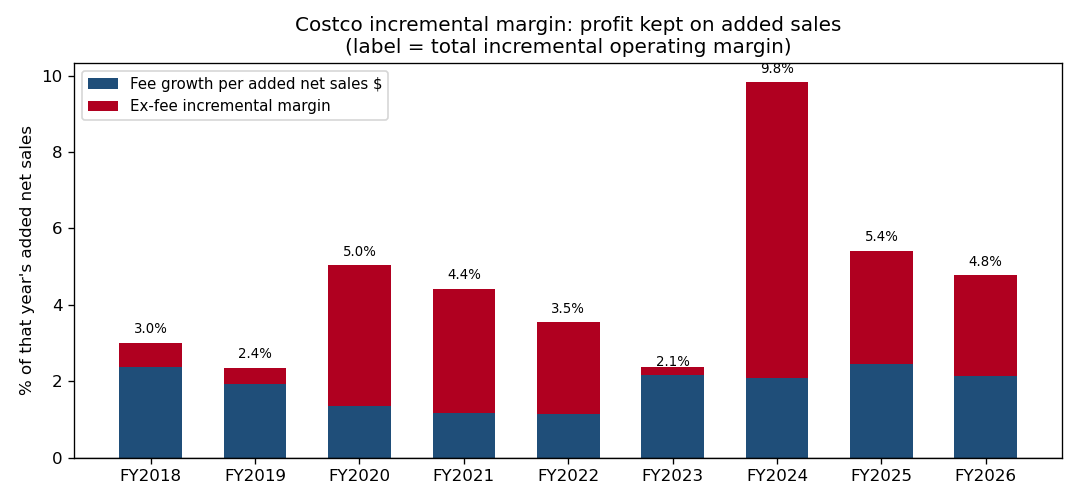

The table this chart was drawn from, first rows:
fiscal_year, net_sales_growth_$M, fee_growth_$M, ex_fee_op_growth_$M, op_income_growth_$M, incremental_op_margin_on_added_sales_%, fee_per_added_sales_%, ex_fee_incremental_margin_%
2018, 12262, 289, 80, 369, 3.01, 2.36, 0.65
2019, 10917, 210, 47, 257, 2.35, 1.92, 0.43
2020, 13869, 189, 509, 698, 5.03, 1.36, 3.67
2021, 28832, 336, 937, 1273, 4.42, 1.17, 3.25
2022, 30678, 347, 738, 1085, 3.54, 1.13, 2.41
2023, 14980, 356, -35, 321, 2.14, 2.38, -0.23
2024, 11915, 248, 923, 1171, 9.83, 2.08, 7.75
2025, 20287, 495, 603, 1098, 5.41, 2.44, 2.97
2026, 27335, 584, 718, 1302, 4.76, 2.14, 2.63
